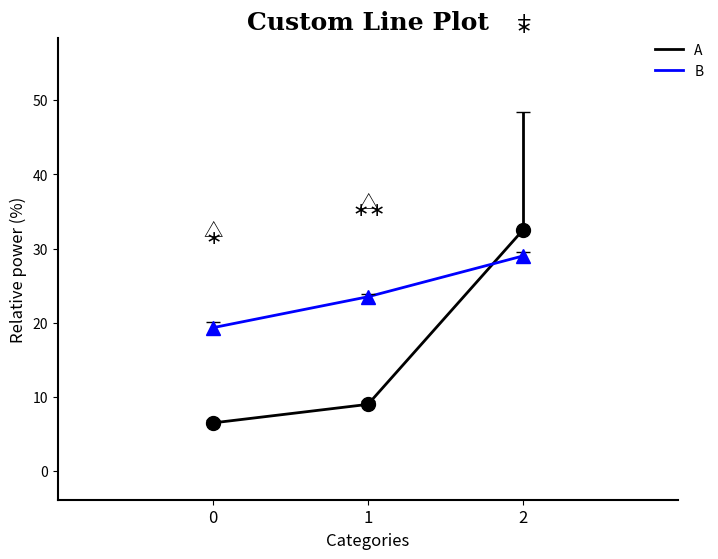

Reproduce this figure in Python.
import matplotlib.pyplot as plt
import pandas as pd
import numpy as np

def advanced_line_plotter(data, col_names, line_settings, point_settings, symbol_settings,
                          title=None, xlabel=None, ylabel=None, fig_size=None, show_points=True,
                          jitter_range=0.1, mean_point_size=10, x_offset=0.5, y_offset = 10, y_symbol_offst = [10,10,10], base_symbols = [r'$\ast$', r'$+$', '\u25B3'] , legend_off=False,
                          category_spacing=1.0):
    """
    Create a line plot with custom distances between points, and add data points with customizable appearance and symbols.

    Parameters:
    - data: A DataFrame with customizable columns for group, category, and value.
    - col_names: Dictionary containing column names for 'group', 'category', and 'value'.
    - line_settings: Dictionary containing settings for lines ('colors', 'linestyles', 'linewidths', 'error_bar_color', 'error_bar_capsize', 'error_bar_capthick', 'error_bar_elinewidth', 'error_bar_orientation').
    - point_settings: Dictionary containing settings for points ('shapes', 'fills', 'edge_colors', 'sizes').
    - symbol_settings: Nested list containing settings for symbols per category per group.
    - title: Dictionary containing 'text' and 'font' keys for the title.
    - xlabel: Dictionary containing 'text' and 'font' keys for the x-axis label.
    - ylabel: Dictionary containing 'text' and 'font' keys for the y-axis label.
    - fig_size: Tuple specifying the size of the figure (width, height).
    - show_points: Boolean to specify whether to show individual data points or not.
    - jitter_range: Float specifying the range of jitter for individual data points.
    - mean_point_size: Integer specifying the size of the mean points.
    - x_offset: Float specifying the offset for the x-axis to create space.
    - legend_off: Boolean to specify whether to show the legend or not.
    - category_spacing: Float specifying the spacing between the x positions of the categories.
    """
    # Extract column names from the dictionary
    group_col = col_names.get('group', 'Group')
    category_col = col_names.get('category', 'Category')
    value_col = col_names.get('value', 'Value')

    # Extract line settings
    line_colors = line_settings.get('colors', ['red', 'green', 'blue'])
    linestyles = line_settings.get('linestyles', ['-', '--', '-.'])
    linewidths = line_settings.get('linewidths', [2, 2, 2])
    error_bar_color = line_settings.get('error_bar_color', ['black', 'black', 'black'])
    error_bar_capsize = line_settings.get('error_bar_capsize', [5, 5, 5])
    error_bar_capthick = line_settings.get('error_bar_capthick', [1, 1, 1])
    error_bar_elinewidth = line_settings.get('error_bar_elinewidth', [2, 2, 2])
    error_bar_orientation = line_settings.get('error_bar_orientation', ['both', 'both', 'both'])

    # Extract point settings
    point_shapes = point_settings.get('shapes', ['o', '^', 's'])
    point_fills = point_settings.get('fills', ['red', 'green', 'blue'])
    point_edge_colors = point_settings.get('edge_colors', ['darkred', 'darkgreen', 'darkblue'])
    point_sizes = point_settings.get('sizes', [50, 50, 50])

    # Extract symbol settings

    symbol_sizes = [14, 14, 14]
    symbol_colors = ['black', 'black', 'black']

    # Map categories to numeric values with custom spacing
    unique_categories = data[category_col].unique()
    category_mapping = {category: idx * category_spacing for idx, category in enumerate(unique_categories)}
    data['CategoryIndex'] = data[category_col].map(category_mapping)

    # Create figure and axis
    if fig_size:
        fig, ax = plt.subplots(figsize=fig_size)
    else:
        fig, ax = plt.subplots(figsize=(7, 4))

    # Function to calculate SEM
    def sem(x):
        return np.std(x) / np.sqrt(len(x))




    if show_points:
      max_vals_per_category = data.groupby(category_col)[value_col].apply(lambda x: max([item for sublist in x for item in sublist])).values
      min_vals_per_category = data.groupby(category_col)[value_col].apply(lambda x: min([item for sublist in x for item in sublist])).values
    else:
      max_vals_per_category = data.groupby(category_col)[value_col].apply(lambda x: max([np.mean(sublist)+sem(sublist) for sublist in x])).values
      min_vals_per_category = data.groupby(category_col)[value_col].apply(lambda x: min([np.mean(sublist)-sem(sublist) for sublist in x])).values

    overall_max_val = np.max(max_vals_per_category)
    overall_min_val = np.min(min_vals_per_category)

    # Plot lines and points for each group
    for i, (group, group_data) in enumerate(data.groupby(group_col)):
        positions = group_data['CategoryIndex'].values
        means = group_data[value_col].apply(np.mean).values
        sems = group_data[value_col].apply(sem).values
        ax.plot(positions, means, color=line_colors[i], linestyle=linestyles[i], linewidth=linewidths[i], label=group)

        # Plot the mean points with error bars and different shapes
        orientation = error_bar_orientation[i]
        if orientation == 'upper':
            errorbars = ax.errorbar(positions, means, yerr=sems, fmt=point_shapes[i], color=line_colors[i], ecolor=error_bar_color[i],
                                    elinewidth=error_bar_elinewidth[i], capsize=0, capthick=error_bar_capthick[i],
                                    markersize=mean_point_size, markerfacecolor=point_fills[i], markeredgecolor=point_edge_colors[i],
                                    lolims=True, uplims=False)
        elif orientation == 'lower':
            errorbars = ax.errorbar(positions, means, yerr=sems, fmt=point_shapes[i], color=line_colors[i], ecolor=error_bar_color[i],
                                    elinewidth=error_bar_elinewidth[i], capsize=0, capthick=error_bar_capthick[i],
                                    markersize=mean_point_size, markerfacecolor=point_fills[i], markeredgecolor=point_edge_colors[i],
                                    lolims=False, uplims=True)
        elif orientation == 'none':
            errorbars = ax.errorbar(positions, means, yerr=sems, fmt=point_shapes[i], color=line_colors[i], ecolor=error_bar_color[i],
                                    elinewidth=error_bar_elinewidth[i], capsize=0, capthick=0,
                                    markersize=mean_point_size, markerfacecolor=point_fills[i], markeredgecolor=point_edge_colors[i],
                                    lolims=True, uplims=True)
        else:
            errorbars = ax.errorbar(positions, means, yerr=sems, fmt=point_shapes[i], color=line_colors[i], ecolor=error_bar_color[i],
                                    elinewidth=error_bar_elinewidth[i], capsize=error_bar_capsize[i], capthick=error_bar_capthick[i],
                                    markersize=mean_point_size, markerfacecolor=point_fills[i], markeredgecolor=point_edge_colors[i])

        for cap in errorbars[1]:
            cap.set_marker('_')
            cap.set_markersize(error_bar_capsize[i])

        if show_points:
            # Plot individual data points for each group
            for _, row in group_data.iterrows():
                jitter = np.linspace(-jitter_range, jitter_range, len(row[value_col]))  # Adjusted jitter range
                for point, k in zip(row[value_col], jitter):
                    ax.scatter(row['CategoryIndex'] + k, point, color=point_fills[i], edgecolor=point_edge_colors[i],
                               s=point_sizes[i], marker=point_shapes[i], zorder=5)

    # Adjust y-limits to ensure symbols fit within the plot
    ylim_upper = overall_max_val + y_offset
    ylim_lower = overall_min_val - y_offset
    ax.set_ylim([ylim_lower, ylim_upper])

    # Add symbols uniformly across all groups above the max value for each category
    for cat_index, cat_symbols in enumerate(symbol_settings):
        current_layer = 0
        for symbol_layer, symbol_count in enumerate(cat_symbols):
            if symbol_count > 0:
                symbols = base_symbols[symbol_layer % len(base_symbols)]
                symbol_text = ''.join([symbols for _ in range(symbol_count)])
                max_val = max_vals_per_category[cat_index]
                symbol_y_offset = max_val + y_symbol_offst[cat_index] + current_layer * 1  # Adjusted symbol offset using current_layer
                ax.text(cat_index * category_spacing, symbol_y_offset, symbol_text, ha='center', va='bottom',
                        fontsize=symbol_sizes[symbol_layer % len(symbol_sizes)], color=symbol_colors[symbol_layer % len(symbol_colors)])
                current_layer += 1

    # Customize x-axis
    ax.set_xticks(np.arange(len(unique_categories)) * category_spacing)
    ax.set_xticklabels(unique_categories, fontproperties=xlabel['font'])
    ax.set_xlabel(xlabel['text'], fontproperties=xlabel['font'])

    # Customize y-axis
    ax.set_ylabel(ylabel['text'], fontproperties=ylabel['font'])

    # Set plot title
    if title:
        ax.set_title(title['text'], fontsize=title['font'].get('size', 16), fontproperties=title['font'])

    # Remove the top and right spines (bounding box)
    ax.spines['top'].set_visible(False)
    ax.spines['right'].set_visible(False)

    # Set the bottom and left spines (x and y lines) to be more visible
    ax.spines['bottom'].set_linewidth(1.5)
    ax.spines['left'].set_linewidth(1.5)

    # Adjust x-limits to create space on the left side
    ax.set_xlim([-x_offset, (len(unique_categories) - 1) * category_spacing + x_offset])

    # Show legend if legend_off is False
    if not legend_off:
       plt.legend(loc='upper right', bbox_to_anchor=(1.05, 1), borderaxespad=0., frameon=False)  # Adjusted legend position


    return fig, ax

    # Show plot
    plt.show()

# Example usage
data = pd.DataFrame({
    'Group': ['A', 'A', 'A', 'B', 'B', 'B'],
    'Category': [0, 1, 2, 0, 1, 2],
    'DataPoint': [[6, 7], [9, 8, 10], [55, 10], [19, 18, 21], [24, 23], [29, 28, 30]]  # Example multiple data points
})

# Define column names
col_names = {
    'group': 'Group',
    'category': 'Category',
    'value': 'DataPoint'
}

# Define custom fonts and labels
title = {'text': 'Custom Line Plot', 'font': {'family': 'serif', 'size': 18, 'weight': 'bold'}}
xlabel = {'text': 'Categories', 'font': {'family': 'sans-serif', 'size': 12}}
ylabel = {'text': 'Relative power (%)', 'font': {'family': 'sans-serif', 'size': 12}}

# Define settings
line_settings = {
    'colors': ['black', 'blue', 'red'],
    'linestyles': ['-', '-', '-'],
    'linewidths': [2, 2, 2],
    'error_bar_color': ['black', 'black', 'black'],  # Color of the error bars
    'error_bar_capsize': [10, 10, 10],  # Size of the caps
    'error_bar_capthick': [1, 1, 1],  # Thickness of the caps
    'error_bar_elinewidth': [2, 2, 2],  # Width of the error bar lines
    'error_bar_orientation': ['upper', 'upper', 'both']  # Orientation of the error bars
}

point_settings = {
    'shapes': ['o', '^', 's'],
    'fills': ['black', 'blue', 'red'],
    'edge_colors': ['black', 'blue', 'red'],
    'sizes': [50, 50, 50]
}

# Example symbol settings: Each inner list corresponds to a category
symbol_settings = [
    [1, 0, 1],  # Symbols for category 0
    [2, 0, 1],  # Symbols for category 1
    [1, 1, 0]   # Symbols for category 2
]

# Example: Plot with custom settings, symbols, and labels
advanced_line_plotter(data, col_names, line_settings, point_settings, symbol_settings,
                      title=title, xlabel=xlabel, ylabel=ylabel,
                      fig_size=(8, 6), show_points=False, mean_point_size=10, x_offset=0.5, legend_off=False,
                      category_spacing=0.5)
